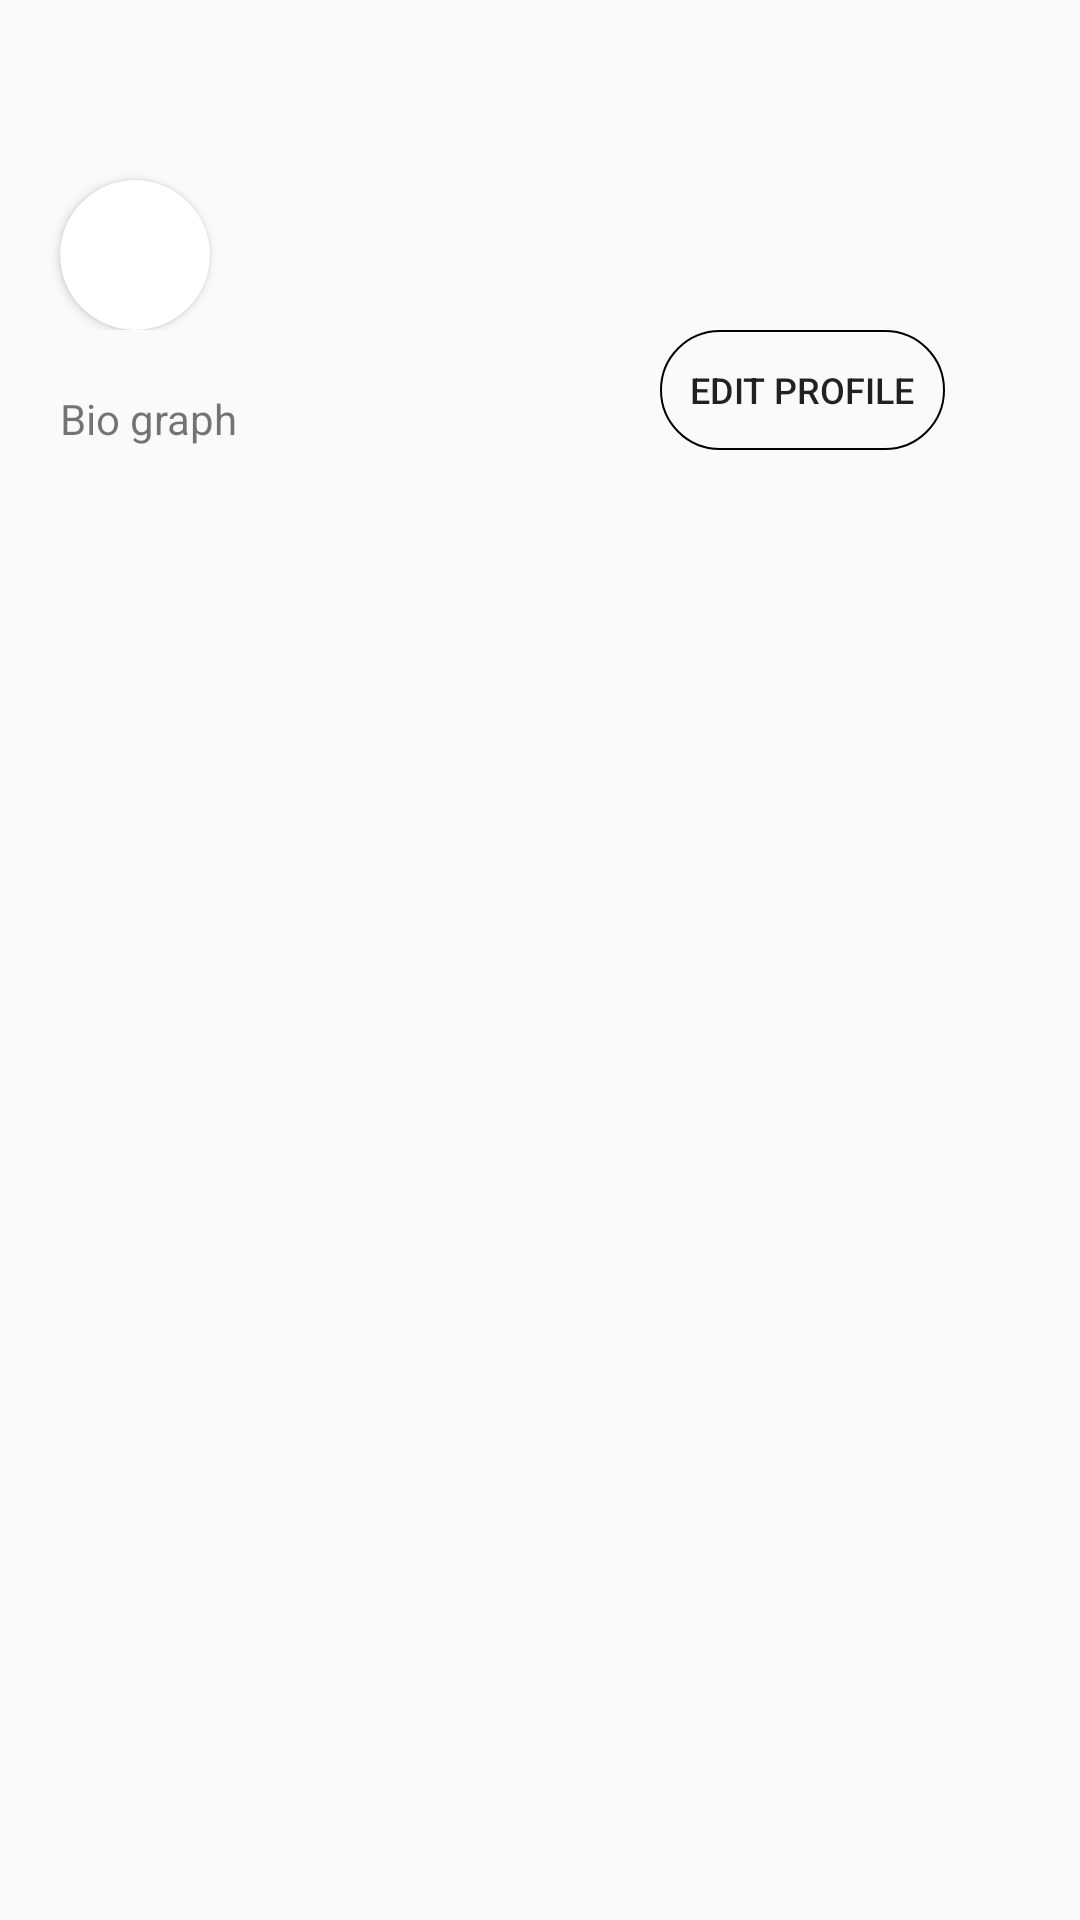

The Android layout XML behind this screen, and the referenced resources:
<!-- AndroidManifest.xml: application theme Theme.Netflix2App -->
<!-- res/layout/fragment_profile.xml -->
<?xml version="1.0" encoding="utf-8"?>
<LinearLayout xmlns:android="http://schemas.android.com/apk/res/android"
    xmlns:app="http://schemas.android.com/apk/res-auto"
    xmlns:tools="http://schemas.android.com/tools"
    android:layout_width="match_parent"
    android:layout_height="match_parent"
    android:orientation="vertical"
    tools:context=".Screen.ProfileFragment">

    <RelativeLayout
        android:layout_width="match_parent"
        android:layout_height="wrap_content"
        >
        <ImageView
            android:layout_width="match_parent"
            android:layout_height="80dp"
            android:src="@drawable/fran1"
            android:scaleType="centerCrop"
            />

        <androidx.cardview.widget.CardView
            android:id="@+id/card_view_image_view_profile"
            android:layout_width="50dp"
            android:layout_height="50dp"
            android:layout_marginTop="60dp"
            android:layout_marginStart="20dp"
            android:layout_alignParentStart="true"
            android:layout_alignParentTop="true"
            app:cardCornerRadius="25dp">

            <ImageView
                android:layout_width="50dp"
                android:layout_height="50dp"
                android:src="@drawable/fran1" />
        </androidx.cardview.widget.CardView>
    </RelativeLayout>

    <RelativeLayout
        android:layout_width="match_parent"
        android:layout_height="wrap_content"
        android:orientation="vertical">

        <Button
            android:layout_width="wrap_content"
            android:layout_height="40dp"
            android:layout_alignParentTop="true"
            android:layout_alignParentEnd="true"
            android:layout_marginEnd="45dp"
            android:padding="10dp"
            android:background="@drawable/rounded_edit_profile_button"
            android:text="Edit Profile"
            android:textSize="12sp" />


        <TextView
            android:id="@+id/text_view_profile_bio"
            android:layout_width="wrap_content"
            android:layout_height="wrap_content"
            android:layout_alignParentStart="true"
            android:layout_alignParentTop="true"
            android:layout_marginStart="20dp"
            android:layout_marginTop="20dp"
            android:text="@string/bio_graph_text_profile" />

        <LinearLayout
            android:id="@+id/dynamic_text_view_profile_tweet_for_location"
            android:layout_width="100dp"
            android:layout_height="wrap_content"
            android:layout_below="@+id/text_view_profile_bio"
            android:layout_alignParentStart="true"
            android:layout_alignParentTop="@id/text_view_profile_bio"
            android:layout_marginTop="20dp"
            android:orientation="vertical" />


    </RelativeLayout>

    <LinearLayout
        android:layout_width="match_parent"
        android:layout_height="match_parent"
        android:orientation="vertical">

        <com.google.android.material.tabs.TabLayout
            android:id="@+id/tab_layout_profile"
            android:layout_width="match_parent"
            android:layout_height="34dp"
            app:layout_constraintEnd_toEndOf="parent"
            app:layout_constraintStart_toStartOf="parent"
            app:layout_constraintTop_toTopOf="parent"
            app:tabIndicatorColor="#2196F3"
            app:tabInlineLabel="true"
            app:tabIndicatorHeight="3dp"
            app:tabSelectedTextColor="#000000"
            app:tabTextAppearance="@style/TextAppearance.AppCompat.Small"
            app:tabTextColor="#484848"
            >

        </com.google.android.material.tabs.TabLayout>

        <androidx.viewpager.widget.ViewPager
            android:id="@+id/view_pager_profile"
            android:layout_width="match_parent"
            android:layout_height="match_parent"
            android:layout_gravity="center|bottom"
            app:layout_constraintBottom_toBottomOf="parent"
            app:layout_constraintEnd_toEndOf="parent"
            app:layout_constraintHorizontal_bias="0.571"
            app:layout_constraintStart_toStartOf="parent"
            app:layout_constraintTop_toBottomOf="@+id/tab_layout_display_view">

        </androidx.viewpager.widget.ViewPager>
    </LinearLayout>



</LinearLayout>
<!-- resources referenced by this layout -->
<resources>
  <!-- drawable rounded_edit_profile_button (drawable) -->
  <?xml version="1.0" encoding="utf-8"?>
  <layer-list>
      <item>
          <shape xmlns:android="http://schemas.android.com/apk/res/android"
              android:name="rounded_item"
              android:shape="rectangle">
  
              <corners android:radius="25dp" />
              <stroke
                  android:width="0.8dp"
                  android:color="@color/black" />
  
  
          </shape>
      </item>
  </layer-list>
  <string name="bio_graph_text_profile">Bio graph</string>
  <style name="Theme.Netflix2App" parent="Theme.AppCompat.DayNight.DarkActionBar">
          
          <item name="colorPrimary">@color/purple_500</item>
          <item name="colorPrimaryVariant">@color/purple_700</item>
          <item name="colorOnPrimary">@color/white</item>
  
          
          <item name="colorSecondary">@color/teal_200</item>
          <item name="colorSecondaryVariant">@color/teal_700</item>
          <item name="colorOnSecondary">@color/purple_200</item>
          
          <item name="android:statusBarColor" tools:targetApi="l">?attr/colorPrimaryVariant</item>
          
  
          <item name="android:listPreferredItemHeightSmall">42dp</item>
  
      </style>
  <color name="black">#FF000000</color>
  <color name="purple_500">#FF6200EE</color>
  <color name="purple_700">#FF3700B3</color>
  <color name="white">#FFFFFFFF</color>
  <color name="teal_200">#FF03DAC5</color>
  <color name="teal_700">#FF018786</color>
  <color name="purple_200">#FFBB86FC</color>
</resources>
